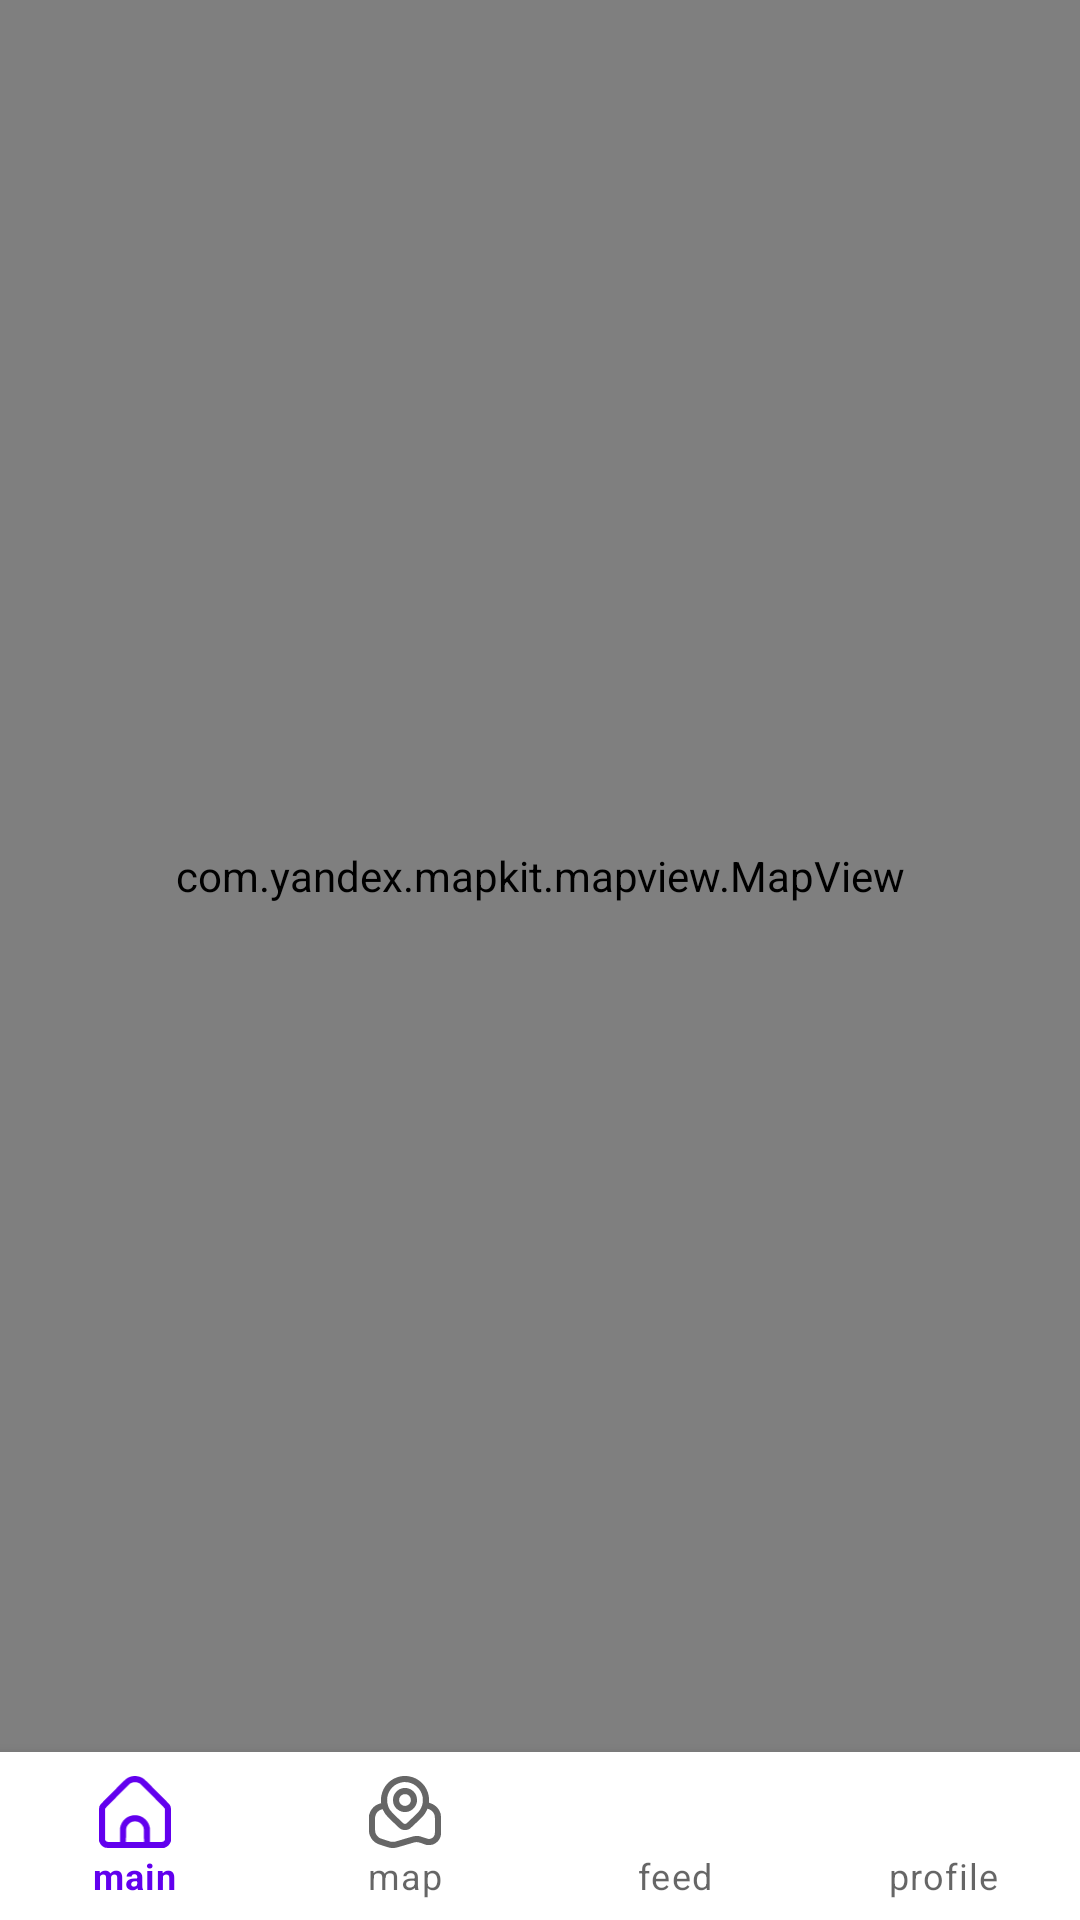

Layout XML and referenced resources for this Android screen:
<!-- AndroidManifest.xml: application theme Theme.CultureMap -->
<!-- res/layout/activity_map.xml -->
<?xml version="1.0" encoding="utf-8"?>
<RelativeLayout xmlns:android="http://schemas.android.com/apk/res/android"
    xmlns:app="http://schemas.android.com/apk/res-auto"
    xmlns:tools="http://schemas.android.com/tools"
    android:layout_width="match_parent"
    android:layout_height="match_parent"
    tools:context=".MapActivity">

    <com.yandex.mapkit.mapview.MapView
        android:id="@+id/mapview"
        android:layout_width="match_parent"
        android:layout_height="wrap_content"
        android:layout_above="@+id/bottom_navigator"
        android:layout_alignParentTop="true"
        android:layout_marginTop="0dp"
        android:layout_marginBottom="0dp"
        app:layout_constraintEnd_toEndOf="parent"
        app:layout_constraintStart_toStartOf="parent"
        app:layout_constraintTop_toTopOf="parent">

    </com.yandex.mapkit.mapview.MapView>

    <com.google.android.material.bottomnavigation.BottomNavigationView
        android:id="@+id/bottom_navigator"
        android:layout_width="match_parent"
        android:layout_height="wrap_content"
        android:layout_alignParentBottom="true"
        android:layout_marginBottom="0dp"
        app:menu="@menu/bottom_menu"
        app:labelVisibilityMode="labeled">


    </com.google.android.material.bottomnavigation.BottomNavigationView>


</RelativeLayout>
<!-- resources referenced by this layout -->
<resources>
  <style name="Theme.CultureMap" parent="Theme.MaterialComponents.Light.DarkActionBar">
          
          <item name="windowNoTitle">true</item>
          <item name="colorPrimary">@color/purple_500</item>
          <item name="colorPrimaryVariant">@color/purple_700</item>
          <item name="colorOnPrimary">@color/white</item>
          
          <item name="colorSecondary">@color/teal_200</item>
          <item name="colorSecondaryVariant">@color/teal_700</item>
          <item name="colorOnSecondary">@color/black</item>
          
          <item name="android:statusBarColor" tools:targetApi="l">?attr/colorPrimaryVariant</item>
          
      </style>
  <!-- not gathered from this repository: default colours our renderer supplied (Android Studio template values) -->
  <color name="purple_500">#FF6200EE</color>
  <color name="purple_700">#FF3700B3</color>
  <color name="teal_200">#FF03DAC5</color>
  <color name="teal_700">#FF018786</color>
  <color name="black">#FF000000</color>
  <color name="white">#FFFFFFFF</color>
</resources>
